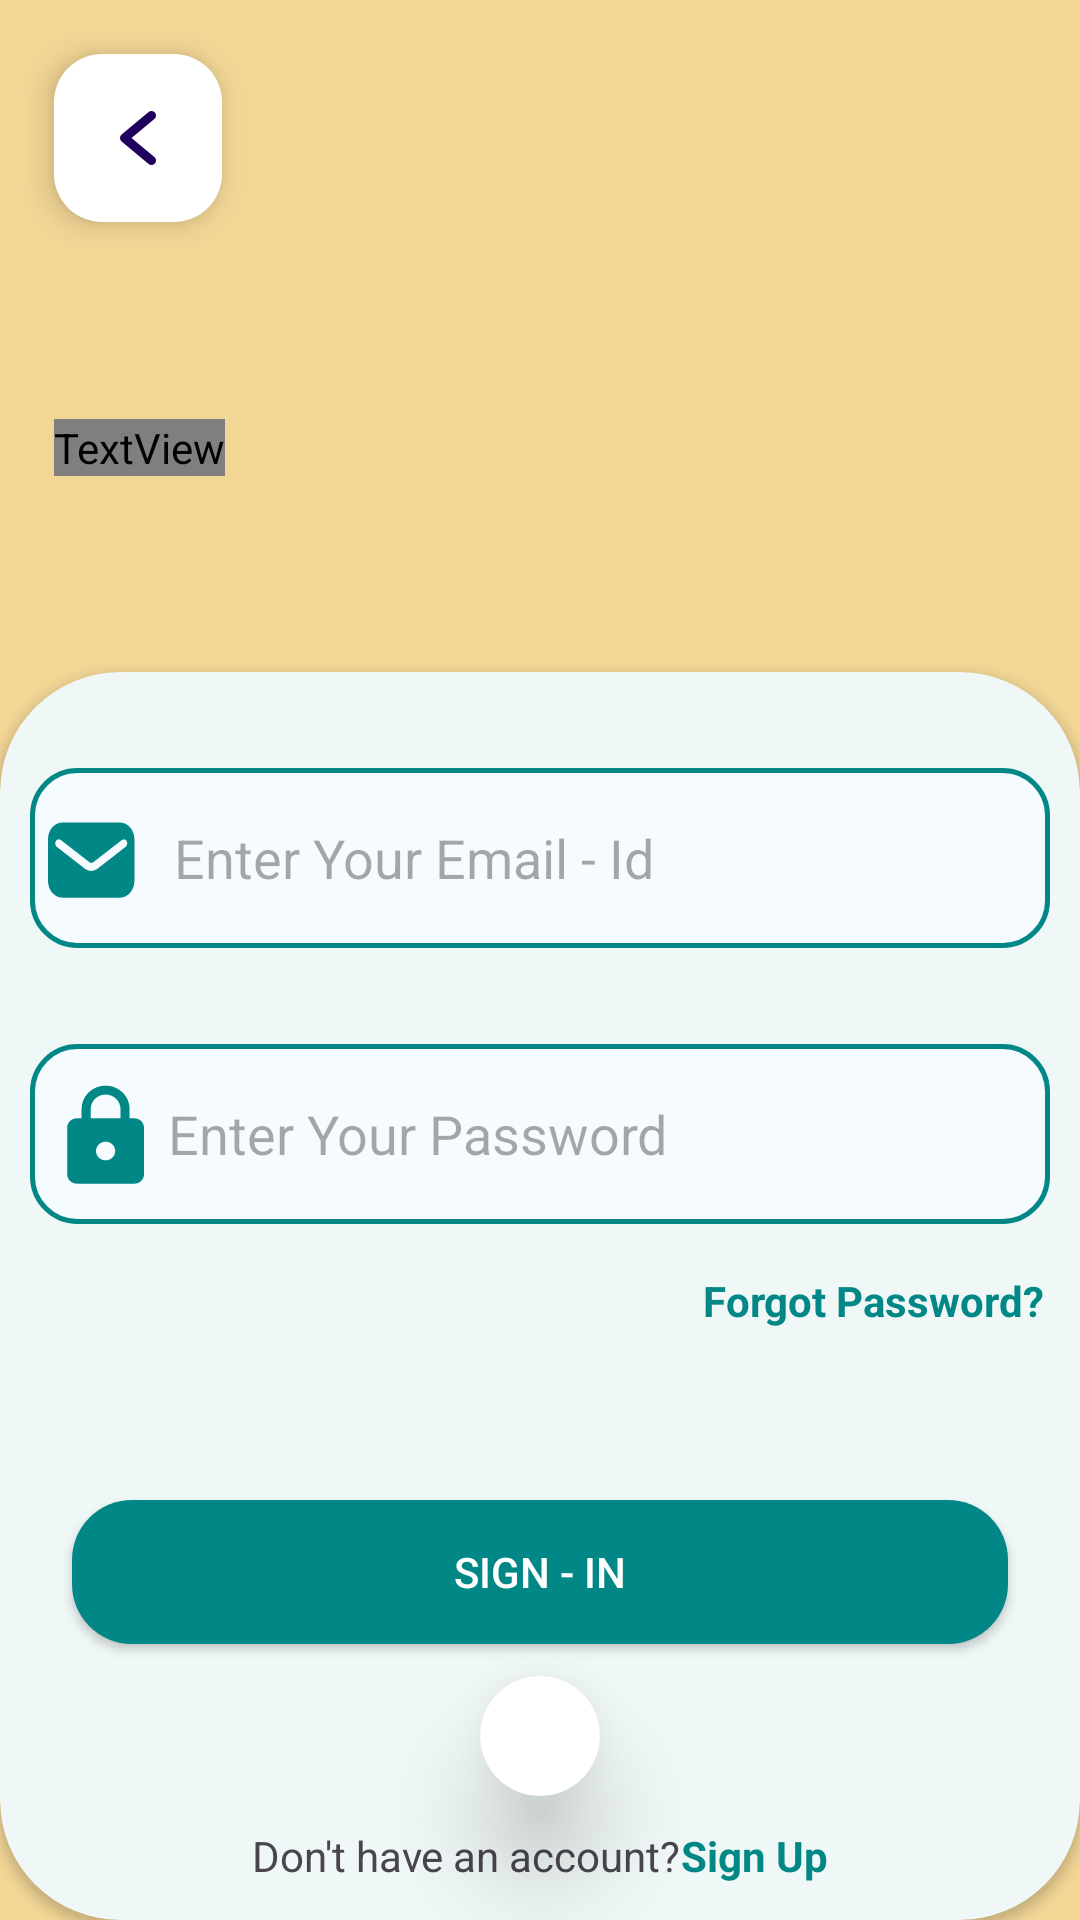

The Android layout XML behind this screen, and the referenced resources:
<!-- AndroidManifest.xml: application theme Theme.MyWATCHLIST -->
<!-- res/layout/activity_sign_in.xml -->
<?xml version="1.0" encoding="utf-8"?>
<androidx.constraintlayout.widget.ConstraintLayout xmlns:android="http://schemas.android.com/apk/res/android"
    xmlns:app="http://schemas.android.com/apk/res-auto"
    xmlns:tools="http://schemas.android.com/tools"
    android:layout_width="match_parent"
    android:layout_height="match_parent"
    android:background="@color/backgroundColor"
    tools:context=".SignInActivity">

    <androidx.constraintlayout.widget.Guideline
        android:id="@+id/guideline"
        android:layout_width="wrap_content"
        android:layout_height="wrap_content"
        android:orientation="horizontal"
        app:layout_constraintGuide_percent="0.35" />

    <com.google.android.material.floatingactionbutton.FloatingActionButton
        android:id="@+id/sign_in_activity_back_Button"
        android:layout_width="wrap_content"
        android:layout_height="wrap_content"
        android:layout_margin="18dp"
        android:backgroundTint="@color/whiteColor"
        android:contentDescription="@string/todo"
        android:src="@drawable/icon_back_button_2"
        app:layout_constraintStart_toStartOf="parent"
        app:layout_constraintTop_toTopOf="parent" />

    <TextView
        android:layout_width="wrap_content"
        android:layout_height="wrap_content"
        android:fontFamily="@font/audiowide"
        android:text="@string/welcome_back"
        android:textColor="@color/foregroundColor"
        android:textSize="45sp"
        app:layout_constraintBottom_toTopOf="@+id/guideline"
        app:layout_constraintStart_toStartOf="@+id/sign_in_activity_back_Button"
        app:layout_constraintTop_toBottomOf="@+id/sign_in_activity_back_Button" />

    <androidx.cardview.widget.CardView
        android:layout_width="match_parent"
        android:layout_height="0dp"
        android:backgroundTint="@color/white_100"
        app:cardCornerRadius="40dp"
        app:layout_constraintBottom_toBottomOf="parent"
        app:layout_constraintEnd_toEndOf="parent"
        app:layout_constraintStart_toStartOf="parent"
        app:layout_constraintTop_toTopOf="@+id/guideline">

        <androidx.constraintlayout.widget.ConstraintLayout
            android:layout_width="match_parent"
            android:layout_height="match_parent">

            <EditText
                android:id="@+id/sign_in_activity_editTextEmailAddress"
                style="@style/SignInActivity.EditText"
                android:drawableStart="@drawable/icon_email"
                android:hint="@string/prompt_email"
                android:inputType="textEmailAddress"
                app:layout_constraintEnd_toEndOf="parent"
                app:layout_constraintStart_toStartOf="parent"
                app:layout_constraintTop_toTopOf="parent" />

            <EditText
                android:id="@+id/sign_in_activity_editTextPassword"
                style="@style/SignInActivity.EditText"
                android:drawableStart="@drawable/icon_lock"
                android:hint="@string/enter_your_password"
                android:inputType="textPassword"
                app:layout_constraintEnd_toEndOf="parent"
                app:layout_constraintStart_toStartOf="parent"
                app:layout_constraintTop_toBottomOf="@+id/sign_in_activity_editTextEmailAddress" />

            <TextView
                android:id="@+id/sign_in_activity_forgot_password_TextView"
                android:layout_width="wrap_content"
                android:layout_height="wrap_content"
                android:layout_marginTop="16dp"
                android:layout_marginEnd="12dp"
                android:text="@string/forgot_password"
                android:textColor="@color/teal_700"
                android:textStyle="bold"
                app:layout_constraintEnd_toEndOf="parent"
                app:layout_constraintTop_toBottomOf="@+id/sign_in_activity_editTextPassword" />

            <Button
                android:id="@+id/sign_in_activity_sign_in_Button"
                android:layout_width="match_parent"
                android:layout_height="wrap_content"
                android:layout_marginHorizontal="24dp"
                android:background="@drawable/bg_round_button_1"
                android:text="@string/action_sign_in_short"
                android:textColor="@color/whiteColor"
                app:backgroundTint="@color/teal_700"
                app:layout_constraintBottom_toBottomOf="parent"
                app:layout_constraintEnd_toEndOf="parent"
                app:layout_constraintStart_toStartOf="parent"
                app:layout_constraintTop_toBottomOf="@+id/sign_in_activity_editTextPassword" />

            <androidx.cardview.widget.CardView
                android:id="@+id/sign_in_activity_google_sign_in_Button"
                android:layout_width="wrap_content"
                android:layout_height="wrap_content"
                app:cardCornerRadius="50dp"
                app:cardElevation="20dp"
                app:layout_constraintBottom_toTopOf="@+id/linearLayout2"
                app:layout_constraintEnd_toEndOf="parent"
                app:layout_constraintStart_toStartOf="parent"
                app:layout_constraintTop_toBottomOf="@+id/sign_in_activity_sign_in_Button">

                <ImageView
                    android:layout_width="40dp"
                    android:layout_height="40dp"
                    android:contentDescription="@string/todo"
                    android:src="@drawable/icon_google" />
            </androidx.cardview.widget.CardView>

            <LinearLayout
                android:id="@+id/linearLayout2"
                android:layout_width="wrap_content"
                android:layout_height="wrap_content"
                android:layout_marginBottom="12dp"
                app:layout_constraintBottom_toBottomOf="parent"
                app:layout_constraintEnd_toEndOf="parent"
                app:layout_constraintStart_toStartOf="parent">

                <TextView
                    android:layout_width="wrap_content"
                    android:layout_height="wrap_content"
                    android:text="@string/don_t_have_an_account" />

                <TextView
                    android:layout_width="wrap_content"
                    android:layout_height="wrap_content"
                    android:text="@string/sign_up"
                    android:textColor="@color/teal_700"
                    android:textStyle="bold" />
            </LinearLayout>
        </androidx.constraintlayout.widget.ConstraintLayout>
    </androidx.cardview.widget.CardView>

</androidx.constraintlayout.widget.ConstraintLayout>
<!-- resources referenced by this layout -->
<resources>
  <color name="backgroundColor">#f2d696</color>
  <color name="foregroundColor">#FF000000</color>
  <color name="teal_700">#FF018786</color>
  <color name="whiteColor">#ffffff</color>
  <color name="white_100">#f0f7f7</color>
  <!-- drawable bg_round_button_1 (drawable) -->
  <?xml version="1.0" encoding="utf-8"?>
  <shape xmlns:android="http://schemas.android.com/apk/res/android" android:shape="rectangle">
  
      <solid android:color="@color/buttonColor1"/>
      <corners android:radius="20dp" />
  </shape>
  <!-- drawable icon_back_button_2 (drawable) -->
  <vector xmlns:android="http://schemas.android.com/apk/res/android"
      android:width="32dp"
      android:height="32dp"
      android:viewportWidth="96"
      android:viewportHeight="96">
    <path
        android:fillColor="#FF000000"
        android:pathData="M39.376,48.002l30.47,-25.39a6.003,6.003 0,0 0,-7.688 -9.223L26.156,43.391a6.009,6.009 0,0 0,0 9.223L62.158,82.615a6.003,6.003 0,0 0,7.688 -9.223Z"/>
  </vector>
  <!-- drawable icon_lock (drawable) -->
  <vector xmlns:android="http://schemas.android.com/apk/res/android"
      android:width="40dp"
      android:height="35dp"
      android:viewportWidth="50"
      android:viewportHeight="45">
    <path
        android:fillColor="#FF000000"
        android:pathData="M36,16h-2v-4c0,-5.52 -4.48,-10 -10,-10S14,6.48 14,12v4h-2c-2.21,0 -4,1.79 -4,4v20c0,2.21 1.79,4 4,4h24c2.21,0 4,-1.79 4,-4L40,20c0,-2.21 -1.79,-4 -4,-4zM24,34c-2.21,0 -4,-1.79 -4,-4s1.79,-4 4,-4 4,1.79 4,4 -1.79,4 -4,4zM30.2,16L17.8,16v-4c0,-3.42 2.78,-6.2 6.2,-6.2 3.42,0 6.2,2.78 6.2,6.2v4z"/>
  </vector>
  <string name="action_sign_in_short">Sign - in</string>
  <string name="don_t_have_an_account">Don\'t have an account?</string>
  <string name="enter_your_password">Enter Your Password</string>
  <string name="forgot_password">Forgot Password?</string>
  <string name="prompt_email">Enter Your Email - Id</string>
  <string name="sign_up">Sign Up</string>
  <string name="todo">TODO</string>
  <string name="welcome_back">Welcome\nBack</string>
  <style name="SignInActivity.EditText" parent="Widget.AppCompat.EditText">
          <item name="android:layout_width">match_parent</item>
          <item name="android:layout_height">60dp</item>
          <item name="android:layout_marginTop">32dp</item>
          <item name="android:layout_marginHorizontal">10dp</item>
          <item name="android:background">@drawable/bg_edit_text</item>
          <item name="drawableTint">@color/teal_700</item>
          <item name="android:padding">6dp</item>
          <item name="android:ems">10</item>
      </style>
  <style name="Theme.MyWATCHLIST" parent="Base.Theme.MyWATCHLIST">
          <item name="searchViewStyle">@style/SearchView.Style</item>
  
      </style>
  <color name="buttonColor1">#eb6385</color>
  <!-- drawable bg_edit_text (drawable) -->
  <?xml version="1.0" encoding="utf-8"?>
  <shape xmlns:android="http://schemas.android.com/apk/res/android"
      android:shape="rectangle">
  
      <solid android:color="@color/edit_text_background"/>
      <corners android:radius="15dp"/>
      <stroke android:color="@color/teal_700"
          android:width="1.5dp"/>
  
  
  </shape>
  <style name="Base.Theme.MyWATCHLIST" parent="Theme.Material3.Light.NoActionBar">
          <item name="android:statusBarColor">@color/backgroundColor</item>
          <item name="backgroundColor">@color/backgroundColor</item>
          <item name="android:windowLightStatusBar">true</item>
          <item name="android:navigationBarColor">@color/backgroundColor</item>
      </style>
  <style name="SearchView.Style" parent="Widget.AppCompat.SearchView">
          <item name="queryBackground">@color/backgroundColor</item>
          <item name="searchHintIcon">@null</item>
      </style>
  <color name="edit_text_background">#f6fbff</color>
</resources>
